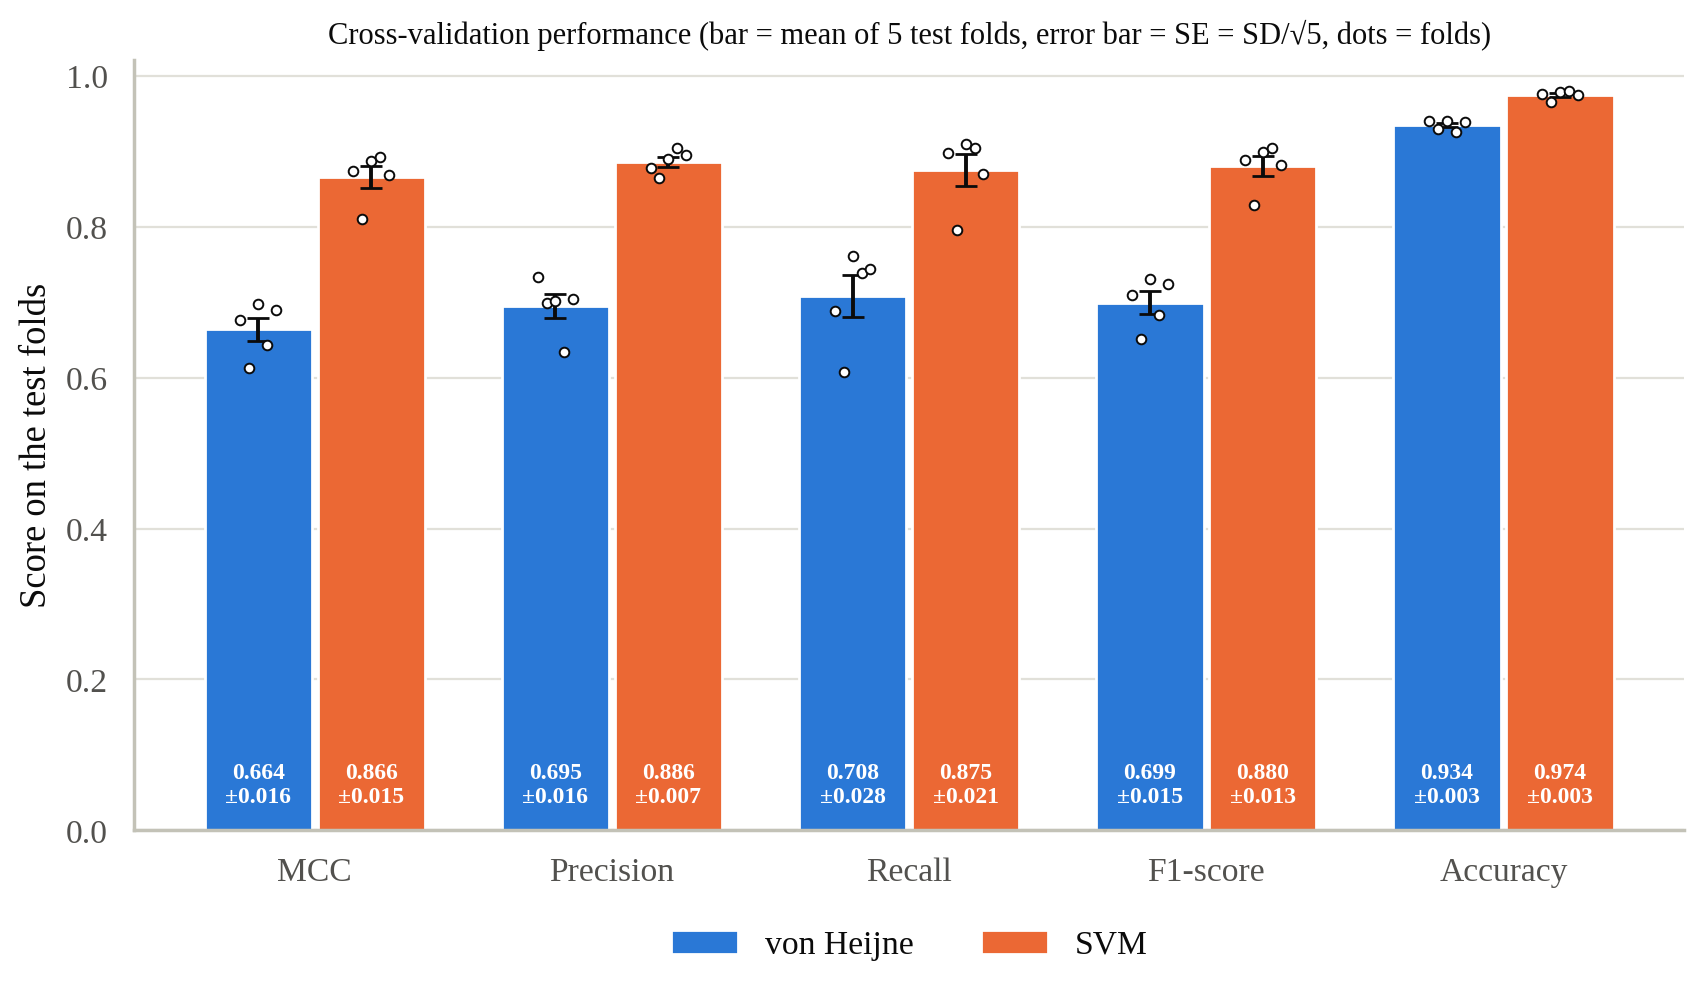

Data behind this chart, as committed beside it:
Model	Metric	Mean	SE
von Heijne	MCC	0.6638	0.01564
von Heijne	Precision	0.6945	0.01631
von Heijne	Recall	0.708	0.02787
von Heijne	F1-score	0.6993	0.01472
von Heijne	Accuracy	0.9344	0.002869
SVM	MCC	0.8659	0.01474
SVM	Precision	0.8858	0.006821
SVM	Recall	0.875	0.02103
SVM	F1-score	0.88	0.01347
SVM	Accuracy	0.9743	0.002607
